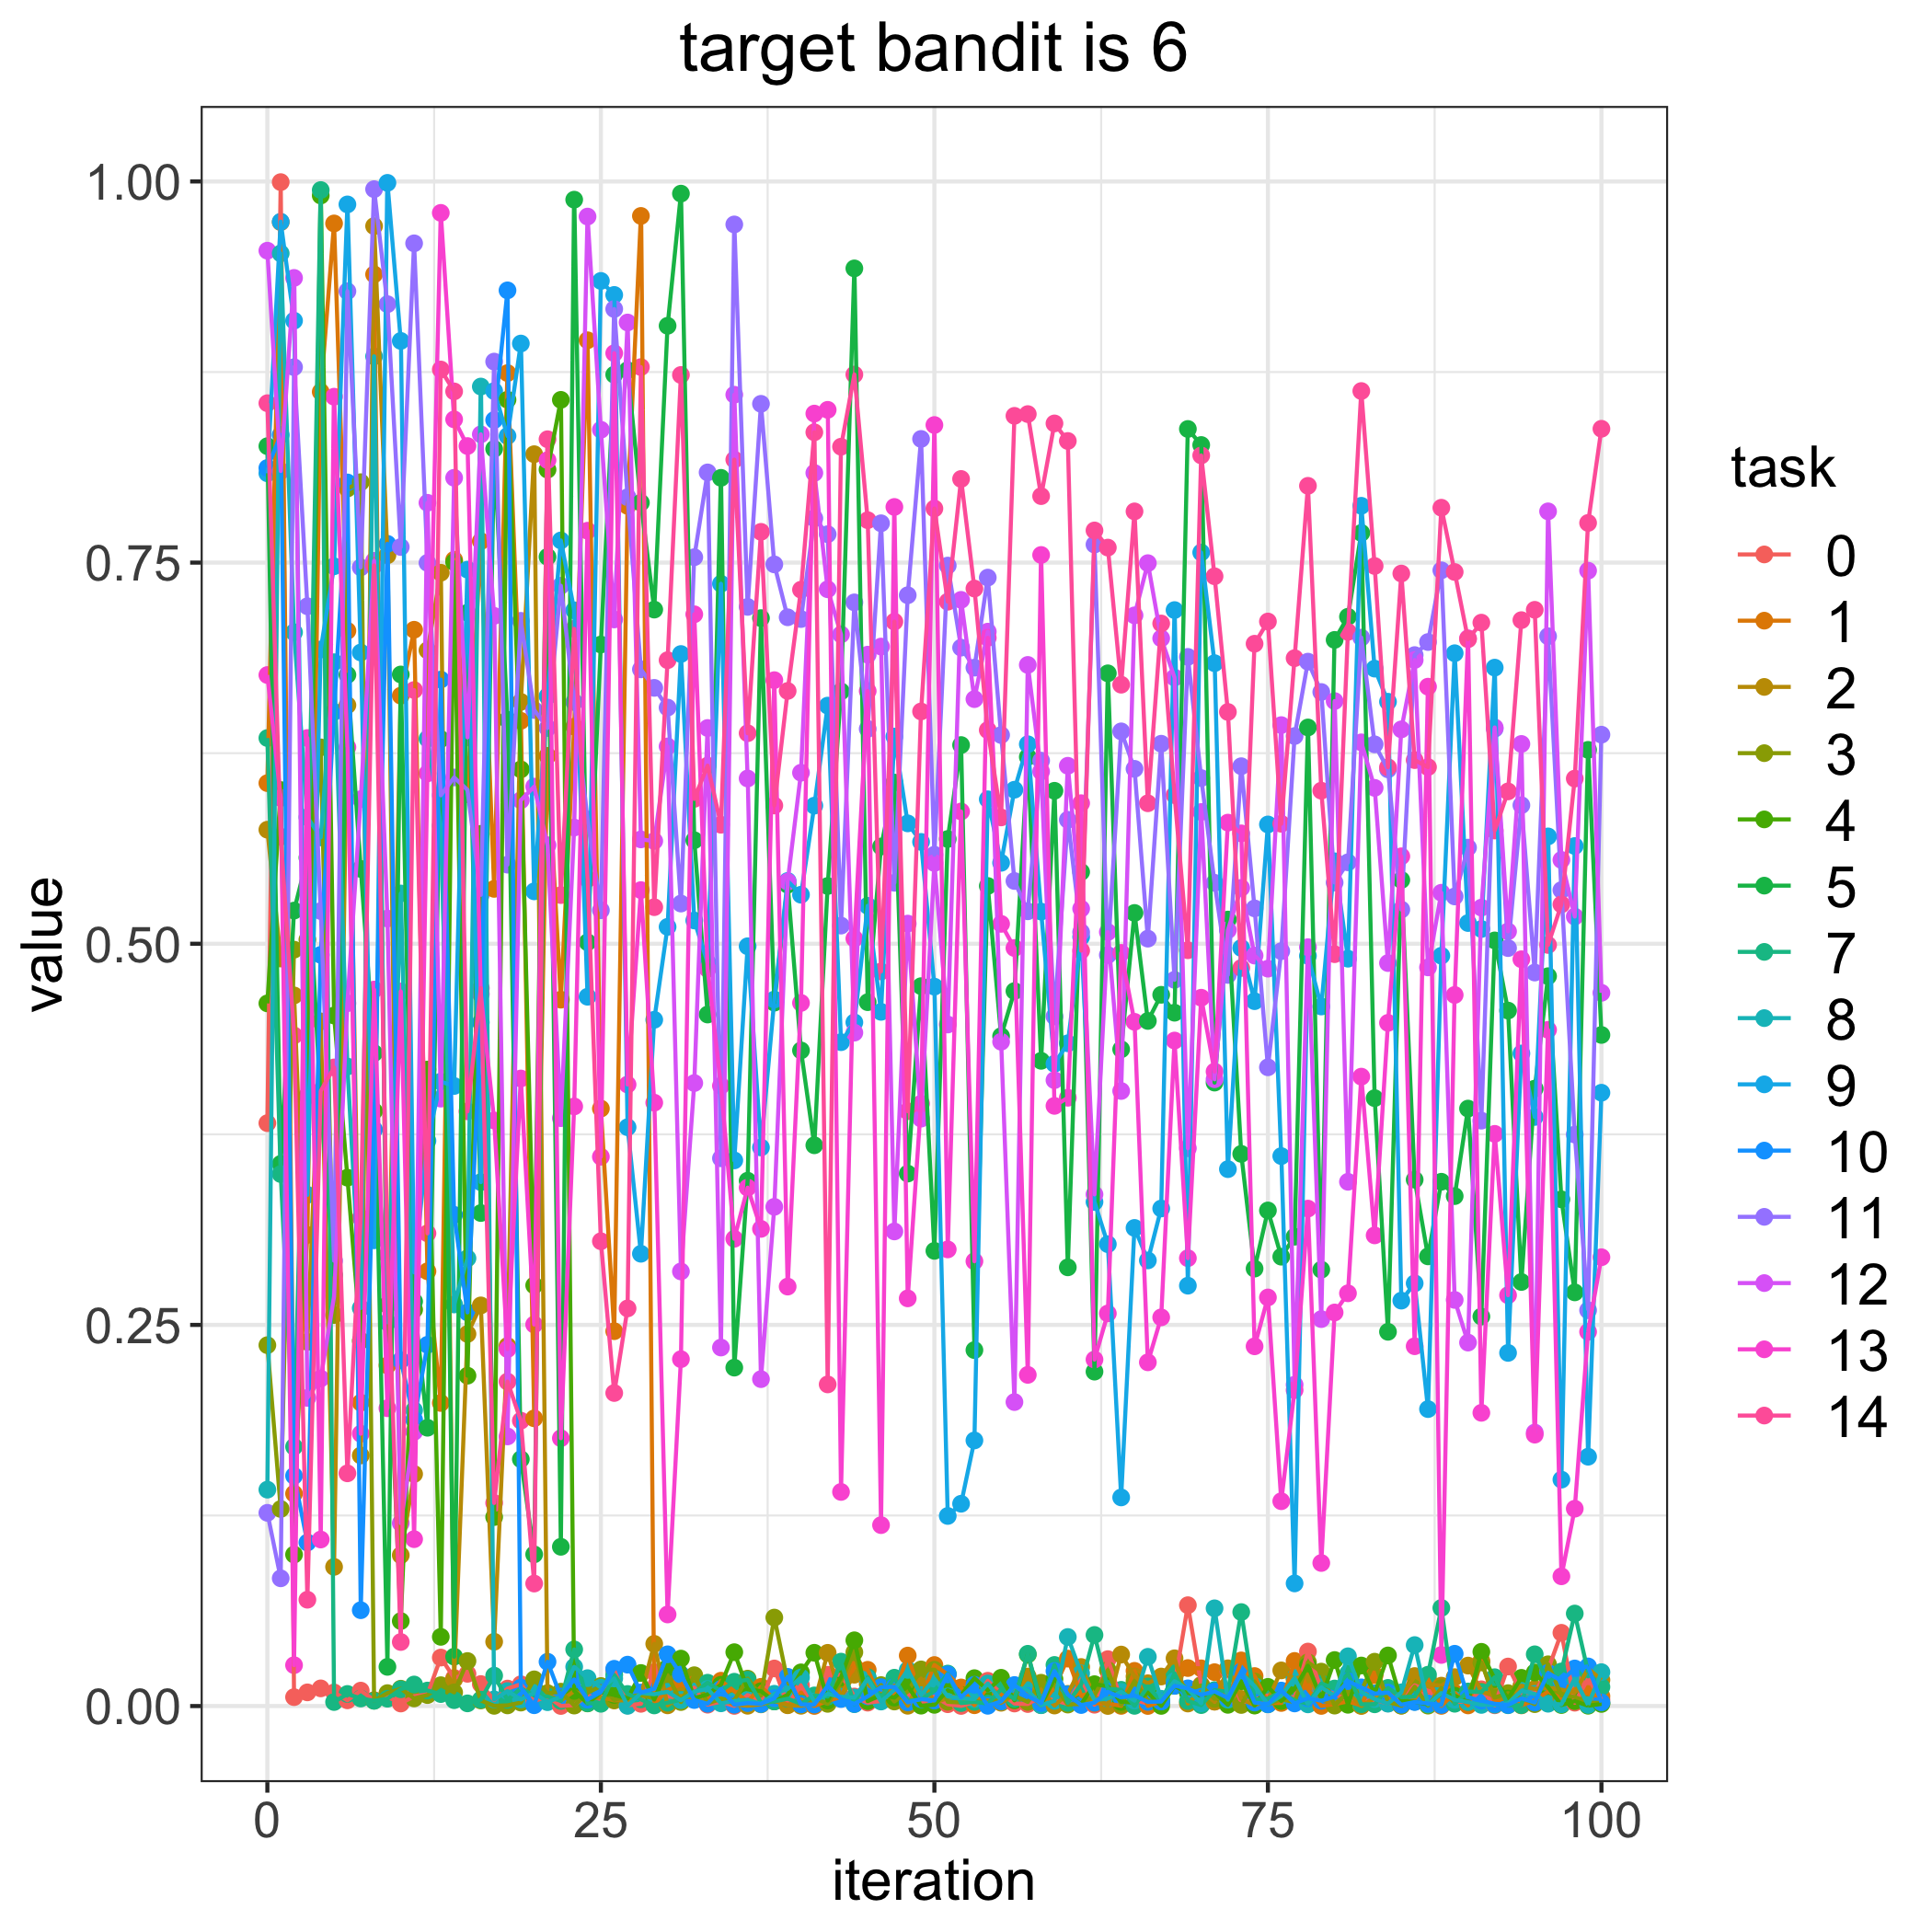

Source data for this figure (header and first rows):
, 0.0, 1.0, 2.0, 3.0, 4.0, 5.0, 7.0, 8.0, 9.0, 10.0, 11.0, 12.0, 13.0, 14.0
0, 0.3823, 0.6054, 0.5748, 0.2367, 0.4609, 0.8264, 0.6349, 0.1419, 0.8086, 0.8121, 0.1267, 0.9546, 0.6763, 0.8546
1, 0.9996, 0.9733, 0.4903, 0.1293, 0.6008, 0.3556, 0.3489, 0.9528, 0.9736, 0.8338, 0.08379, 0.8101, 0.5957, 0.5702
2, 0.005856, 0.1393, 0.4661, 0.4961, 0.09936, 0.5218, 0.1701, 0.7043, 0.9087, 0.151, 0.8782, 0.9367, 0.02682, 0.4399
3, 0.008979, 0.309, 0.2388, 0.5027, 0.4003, 0.5565, 0.5213, 0.583, 0.3353, 0.1073, 0.7214, 0.2021, 0.6349, 0.06976
4, 0.0116, 0.862, 0.4491, 0.6288, 0.9908, 0.396, 0.9944, 0.5697, 0.693, 0.4927, 0.5215, 0.2148, 0.1092, 0.4034
5, 0.008922, 0.9725, 0.0913, 0.2565, 0.4529, 0.2827, 0.002654, 0.6847, 0.7476, 0.6521, 0.2921, 0.2686, 0.8588, 0.4189
6, 0.003763, 0.7053, 0.6565, 0.7986, 0.3466, 0.6764, 0.007934, 0.4195, 0.9849, 0.8026, 0.928, 0.461, 0.6289, 0.1526
7, 0.01013, 0.199, 0.1644, 0.8027, 0.2396, 0.5491, 0.004956, 0.261, 0.691, 0.06287, 0.7469, 0.5948, 0.1786, 0.3203
8, 0.003888, 0.9391, 0.9707, 0.003547, 0.3902, 0.4283, 0.003446, 0.8853, 0.3055, 0.3781, 0.9949, 0.7511, 0.47, 0.7482
9, 0.006136, 0.2234, 0.7548, 0.008481, 0.2631, 0.02572, 0.004817, 0.2517, 0.9991, 0.7623, 0.9195, 0.5165, 0.1953, 0.2959
10, 0.001675, 0.6627, 0.09897, 0.01139, 0.05576, 0.6766, 0.01102, 0.533, 0.8954, 0.2268, 0.7602, 0.12, 0.4687, 0.04202
11, 0.006453, 0.706, 0.1522, 0.00502, 0.26, 0.2654, 0.01413, 0.194, 0.2844, 0.1878, 0.9594, 0.1799, 0.1095, 0.6664
12, 0.007638, 0.2852, 0.6925, 0.007205, 0.4175, 0.1825, 0.01017, 0.6345, 0.3708, 0.237, 0.7498, 0.7892, 0.6117, 0.3101
13, 0.03181, 0.1988, 0.7434, 0.01368, 0.0454, 0.6342, 0.007866, 0.5775, 0.4096, 0.6733, 0.5974, 0.3984, 0.9794, 0.8767
14, 0.01843, 0.7518, 0.01752, 0.008952, 0.7503, 0.03241, 0.00386, 0.2634, 0.4067, 0.3222, 0.6091, 0.8056, 0.8439, 0.8623
15, 0.02115, 0.5981, 0.2441, 0.02954, 0.2167, 0.7171, 0.001769, 0.2937, 0.7454, 0.2582, 0.6009, 0.6354, 0.8265, 0.3901
16, 0.01444, 0.764, 0.2628, 0.003674, 0.5721, 0.3234, 0.004184, 0.8655, 0.3436, 0.4484, 0.5321, 0.8341, 0.467, 0.4709
17, 0.003899, 0.536, 0.04219, 0.0001527, 0.124, 0.8246, 0.01994, 0.004363, 0.8625, 0.8435, 0.8818, 0.7151, 0.3841, 0.1332
18, 0.01148, 0.8743, 0.2362, 0.0004449, 0.8568, 0.6469, 0.004057, 0.009823, 0.833, 0.9286, 0.5519, 0.1769, 0.2342, 0.2128
19, 0.01429, 0.6462, 0.6587, 0.002285, 0.6144, 0.1619, 0.01166, 0.004319, 0.8937, 0.01207, 0.7118, 0.5941, 0.4116, 0.1872
20, 0.003213, 0.1887, 0.8211, 0.01752, 0.2759, 0.0995, 0.006862, 0.008595, 0.5344, 0.0005429, 0.6533, 0.6031, 0.2503, 0.08036
21, 0.006359, 0.6233, 0.007364, 0.008468, 0.811, 0.7538, 0.006243, 0.002553, 0.6624, 0.02906, 0.6415, 0.5646, 0.8172, 0.8309
22, 5.310066997981476e-05, 0.4633, 0.003571, 0.009441, 0.8568, 0.1045, 0.003391, 0.006146, 0.7645, 0.006198, 0.7348, 0.3856, 0.1757, 0.5319
23, 0.0006179, 0.6424, 0.009823, 0.0003316, 0.009957, 0.9881, 0.03716, 0.02571, 0.7187, 0.01747, 0.6585, 0.5762, 0.3933, 0.7066
24, 0.006951, 0.8958, 0.004713, 0.008719, 0.001745, 0.501, 0.001929, 0.0183, 0.4652, 0.004231, 0.5815, 0.977, 0.7709, 0.5425
25, 0.00459, 0.3919, 0.005708, 0.01316, 0.008987, 0.6963, 0.001493, 0.01205, 0.9347, 0.009162, 0.522, 0.8371, 0.3603, 0.3049
26, 0.02367, 0.2459, 0.003648, 0.004091, 0.007337, 0.8733, 0.02046, 0.01809, 0.9256, 0.02445, 0.9163, 0.7127, 0.8873, 0.2053
27, 0.0005028, 0.7872, 0.003797, 0.00639, 0.004841, 0.8762, 0.007919, 0.0001381, 0.3797, 0.02716, 0.7929, 0.9075, 0.4077, 0.2608
28, 0.00147, 0.9774, 0.006712, 0.007139, 0.02169, 0.7893, 0.004362, 0.008622, 0.2967, 0.008823, 0.68, 0.5684, 0.5352, 0.8783
29, 0.02221, 0.001365, 0.0408, 0.005059, 0.004266, 0.7192, 0.0004172, 0.007753, 0.4501, 0.01129, 0.6678, 0.5674, 0.3958, 0.524
30, 0.006304, 0.01056, 0.0004774, 0.02029, 0.02523, 0.9053, 0.002188, 0.009371, 0.5111, 0.03394, 0.6549, 0.6294, 0.06008, 0.686
31, 0.005455, 0.01413, 0.006675, 0.002641, 0.03113, 0.992, 0.00412, 0.003853, 0.69, 0.02067, 0.5264, 0.2851, 0.2275, 0.8731
32, 0.01209, 0.01931, 0.005452, 0.02023, 0.00513, 0.5679, 0.008644, 0.009502, 0.5153, 0.003954, 0.7535, 0.4086, 0.7161, 0.595
33, 0.00091, 0.003247, 0.002454, 0.001746, 0.007671, 0.4536, 0.01531, 0.01121, 0.4875, 0.001524, 0.8092, 0.6415, 0.4835, 0.6168
34, 0.002902, 0.01663, 0.005026, 0.004652, 0.01395, 0.8056, 0.01005, 0.001796, 0.7361, 0.01123, 0.3593, 0.2352, 0.4069, 0.5781
35, 0.0001122, 0.009719, 0.0009594, 0.003805, 0.03534, 0.222, 0.01595, 0.003333, 0.3579, 0.0008961, 0.9718, 0.8601, 0.3065, 0.8175
36, 0.007197, 0.002788, 0.0002012, 0.01799, 0.01098, 0.3446, 0.01723, 0.004092, 0.4984, 0.001945, 0.721, 0.6084, 0.34, 0.6381
37, 0.003396, 0.01261, 0.001123, 0.006803, 0.009756, 0.7136, 0.002243, 0.001365, 0.3664, 0.001458, 0.8541, 0.2144, 0.313, 0.7702
38, 0.02465, 0.004711, 0.003358, 0.05804, 0.003032, 0.4614, 0.003028, 0.008055, 0.4634, 0.00514, 0.7488, 0.3274, 0.6729, 0.5907
39, 0.0008708, 0.0008292, 0.0005336, 0.01589, 0.007334, 0.5387, 0.004817, 0.01123, 0.5412, 0.01918, 0.7141, 0.5407, 0.2751, 0.6658
40, 0.01367, 0.00436, 0.0001877, 0.001759, 0.02211, 0.43, 0.001488, 0.01875, 0.5322, 0.001105, 0.713, 0.6122, 0.4612, 0.7322
41, 0.0009392, 8.117817850788363e-05, 0.002315, 0.005339, 0.03495, 0.3678, 0.006969, 0.003005, 0.5906, 0.001005, 0.7791, 0.8088, 0.8477, 0.8355
42, 0.0205, 0.003351, 0.03491, 0.001458, 0.003636, 0.5379, 0.006214, 0.00796, 0.6562, 0.01333, 0.7686, 0.7325, 0.8502, 0.211
43, 0.02051, 0.005953, 0.005897, 0.01643, 0.01875, 0.6655, 0.02914, 0.006092, 0.4355, 0.004608, 0.5119, 0.7029, 0.1404, 0.826
44, 0.006259, 0.02603, 0.02056, 0.03532, 0.04313, 0.943, 0.001251, 0.005571, 0.4484, 0.001433, 0.7239, 0.4417, 0.5034, 0.8734
45, 0.002243, 0.02379, 0.01455, 0.003408, 0.003249, 0.4617, 0.01891, 0.01787, 0.5249, 0.006338, 0.6409, 0.6896, 0.6658, 0.7778
46, 0.003291, 0.004532, 0.007426, 0.01375, 0.007178, 0.5638, 0.005546, 0.002977, 0.4553, 0.0124, 0.7758, 0.6949, 0.1187, 0.4818
47, 0.01154, 0.007761, 0.01346, 0.002987, 0.005573, 0.6057, 0.01858, 0.01067, 0.6359, 0.01258, 0.54, 0.3113, 0.7865, 0.7113
48, 0.008039, 0.0331, 0.0002014, 0.009534, 0.01309, 0.3493, 0.003402, 0.0237, 0.579, 0.002387, 0.7286, 0.5132, 0.2674, 0.3902
49, 0.001623, 0.005512, 0.01805, 0.02404, 0.0002655, 0.4722, 0.004327, 0.007212, 0.5668, 0.004613, 0.8311, 0.3853, 0.3951, 0.6524
50, 0.006192, 0.02691, 0.002177, 0.02381, 0.0008034, 0.2986, 0.009965, 0.0179, 0.4719, 0.003642, 0.5584, 0.553, 0.8402, 0.7855
51, 0.001205, 0.02069, 0.005263, 0.002821, 0.01035, 0.5687, 0.0213, 0.006303, 0.1247, 0.02075, 0.7481, 0.447, 0.2995, 0.7243
52, 8.079729513676269e-05, 0.0122, 0.00754, 0.002284, 0.007228, 0.6303, 0.001975, 0.00506, 0.1327, 0.005809, 0.6942, 0.7256, 0.5868, 0.8049
53, 0.002618, 0.000542, 0.002898, 0.003353, 0.0183, 0.2335, 0.002734, 0.004575, 0.1742, 0.01394, 0.6811, 0.6605, 0.2918, 0.733
54, 0.0166, 0.01266, 0.0037, 0.001889, 0.0103, 0.5379, 0.001602, 0.01479, 0.5948, 0.0001787, 0.7402, 0.7047, 0.7006, 0.6401
55, 0.008211, 0.007538, 0.00218, 0.004724, 0.01854, 0.4394, 0.01086, 0.003606, 0.5531, 0.003029, 0.6369, 0.4357, 0.5131, 0.5829
56, 0.001673, 0.0119, 0.0075, 0.006706, 0.003774, 0.469, 0.004645, 0.01261, 0.601, 0.01381, 0.5412, 0.1994, 0.4972, 0.8463
57, 0.001334, 0.008333, 0.01935, 0.002714, 0.03382, 0.6225, 0.03428, 0.01046, 0.6309, 0.006499, 0.5213, 0.6829, 0.2172, 0.8474
58, 0.006176, 0.0006412, 0.01062, 0.01528, 0.0008528, 0.4232, 0.002041, 0.0005611, 0.5211, 0.001987, 0.6201, 0.613, 0.755, 0.7936
59, 0.003642, 0.01239, 0.0003506, 0.01348, 0.01773, 0.6003, 0.02696, 0.003408, 0.4213, 0.02299, 0.4523, 0.4105, 0.3937, 0.8413
... 41 more rows
